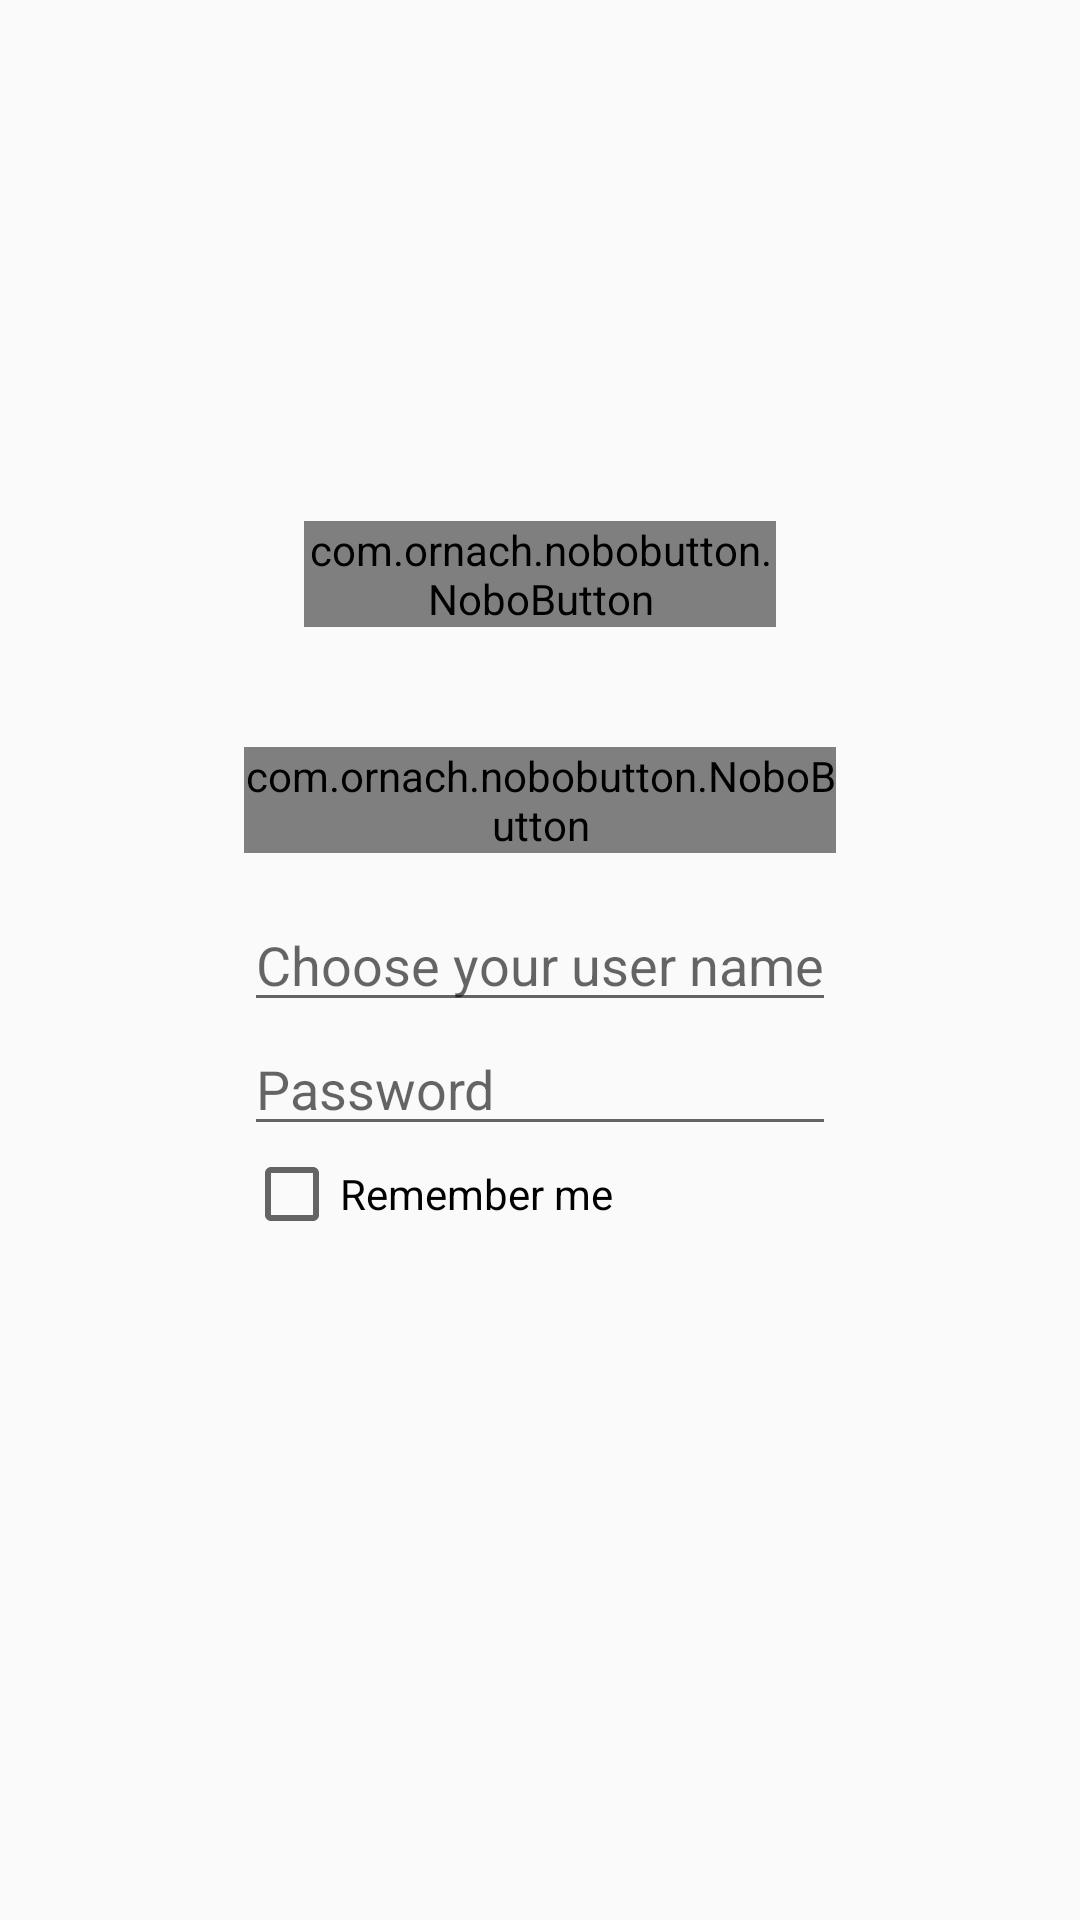

Write the Android layout XML for this screen, with the resource values it uses.
<!-- AndroidManifest.xml: application theme AppTheme -->
<!-- res/layout/activity_enter_name.xml -->
<?xml version="1.0" encoding="utf-8"?>
<RelativeLayout xmlns:android="http://schemas.android.com/apk/res/android"
    xmlns:app="http://schemas.android.com/apk/res-auto"
    xmlns:tools="http://schemas.android.com/tools"
    android:layout_width="match_parent"
    android:layout_height="match_parent"
    android:id="@+id/enterLayout"
    tools:context=".EnterNameActivity">

    <EditText
        android:id="@+id/nameEditText"
        android:layout_width="wrap_content"
        android:layout_height="wrap_content"
        android:layout_centerInParent="true"
        android:hint="@string/enter_name"
        android:textColor="@android:color/black"
        android:singleLine="true"
        android:nextFocusForward="@id/passwordEditText"
        android:nextFocusDown="@id/passwordEditText"
        android:nextFocusUp="@id/passwordEditText"
        />

    <EditText
        android:id="@+id/passwordEditText"
        android:layout_width="match_parent"
        android:layout_height="wrap_content"
        android:layout_below="@id/nameEditText"
        android:layout_alignStart="@id/nameEditText"
        android:layout_alignEnd="@id/nameEditText"
        android:hint="@string/password"
        android:singleLine="true"
        />

    <com.ornach.nobobutton.NoboButton
        android:id="@+id/confirmNameButton"
        android:layout_width="match_parent"
        android:layout_height="wrap_content"
        android:layout_centerInParent="true"
        android:layout_above="@id/nameEditText"
        android:layout_marginBottom="15dp"
        android:layout_alignStart="@id/nameEditText"
        android:layout_alignEnd="@id/nameEditText"
        app:nb_backgroundColor="@android:color/black"
        app:nb_textColor="@android:color/white"
        app:nb_text="@string/log_in"
        app:nb_textSize="20sp"
        app:nb_enabled="false"
        app:nb_radius="8dp"
        />

    <com.ornach.nobobutton.NoboButton
        android:id="@+id/registerOrLoginButton"
        android:layout_width="match_parent"
        android:layout_height="wrap_content"
        app:nb_text="@string/register"
        android:layout_above="@id/confirmNameButton"
        android:layout_marginBottom="40dp"
        android:layout_marginStart="20dp"
        android:layout_marginEnd="20dp"
        android:layout_centerInParent="true"
        android:layout_alignStart="@id/nameEditText"
        android:layout_alignEnd="@id/nameEditText"
        app:nb_backgroundColor="@android:color/black"
        app:nb_textColor="@android:color/white"
        app:nb_radius="8dp"
        />
    <CheckBox
        android:id="@+id/rememberNameCheckBox"
        android:layout_width="wrap_content"
        android:layout_height="wrap_content"
        android:layout_below="@id/passwordEditText"
        android:layout_alignStart="@id/passwordEditText"
        android:text="@string/remember_me"
        />
    <ProgressBar
        android:id="@+id/progressBar"
        android:layout_width="wrap_content"
        android:layout_height="wrap_content"
        android:layout_centerInParent="true"
        android:visibility="gone"
        />
</RelativeLayout>
<!-- resources referenced by this layout -->
<resources>
  <string name="enter_name">Choose your user name</string>
  <string name="log_in">Log In</string>
  <string name="password">Password</string>
  <string name="register">Create an acount</string>
  <string name="remember_me">Remember me</string>
  <style name="AppTheme" parent="Theme.AppCompat.Light.DarkActionBar">
          
          <item name="colorPrimary">@color/colorPrimary</item>
          <item name="colorPrimaryDark">@color/colorPrimaryDark</item>
          <item name="colorAccent">@color/colorAccent</item>
          <item name="android:windowAnimationStyle">@style/CustomActivityAnimation</item>
      </style>
  <style name="CustomActivityAnimation" parent="@android:style/Animation.Activity">
          <item name="android:activityOpenEnterAnimation">@anim/slide_in_right</item>
          <item name="android:activityOpenExitAnimation">@anim/slide_out_left</item>
          <item name="android:activityCloseEnterAnimation">@anim/slide_in_left</item>
          <item name="android:activityCloseExitAnimation">@anim/slide_out_right</item>
      </style>
  <!-- not gathered from this repository: default colours our renderer supplied (Android Studio template values) -->
  <color name="colorPrimary">#FF6200EE</color>
  <color name="colorPrimaryDark">#FF3700B3</color>
  <color name="colorAccent">#FF03DAC5</color>
</resources>
